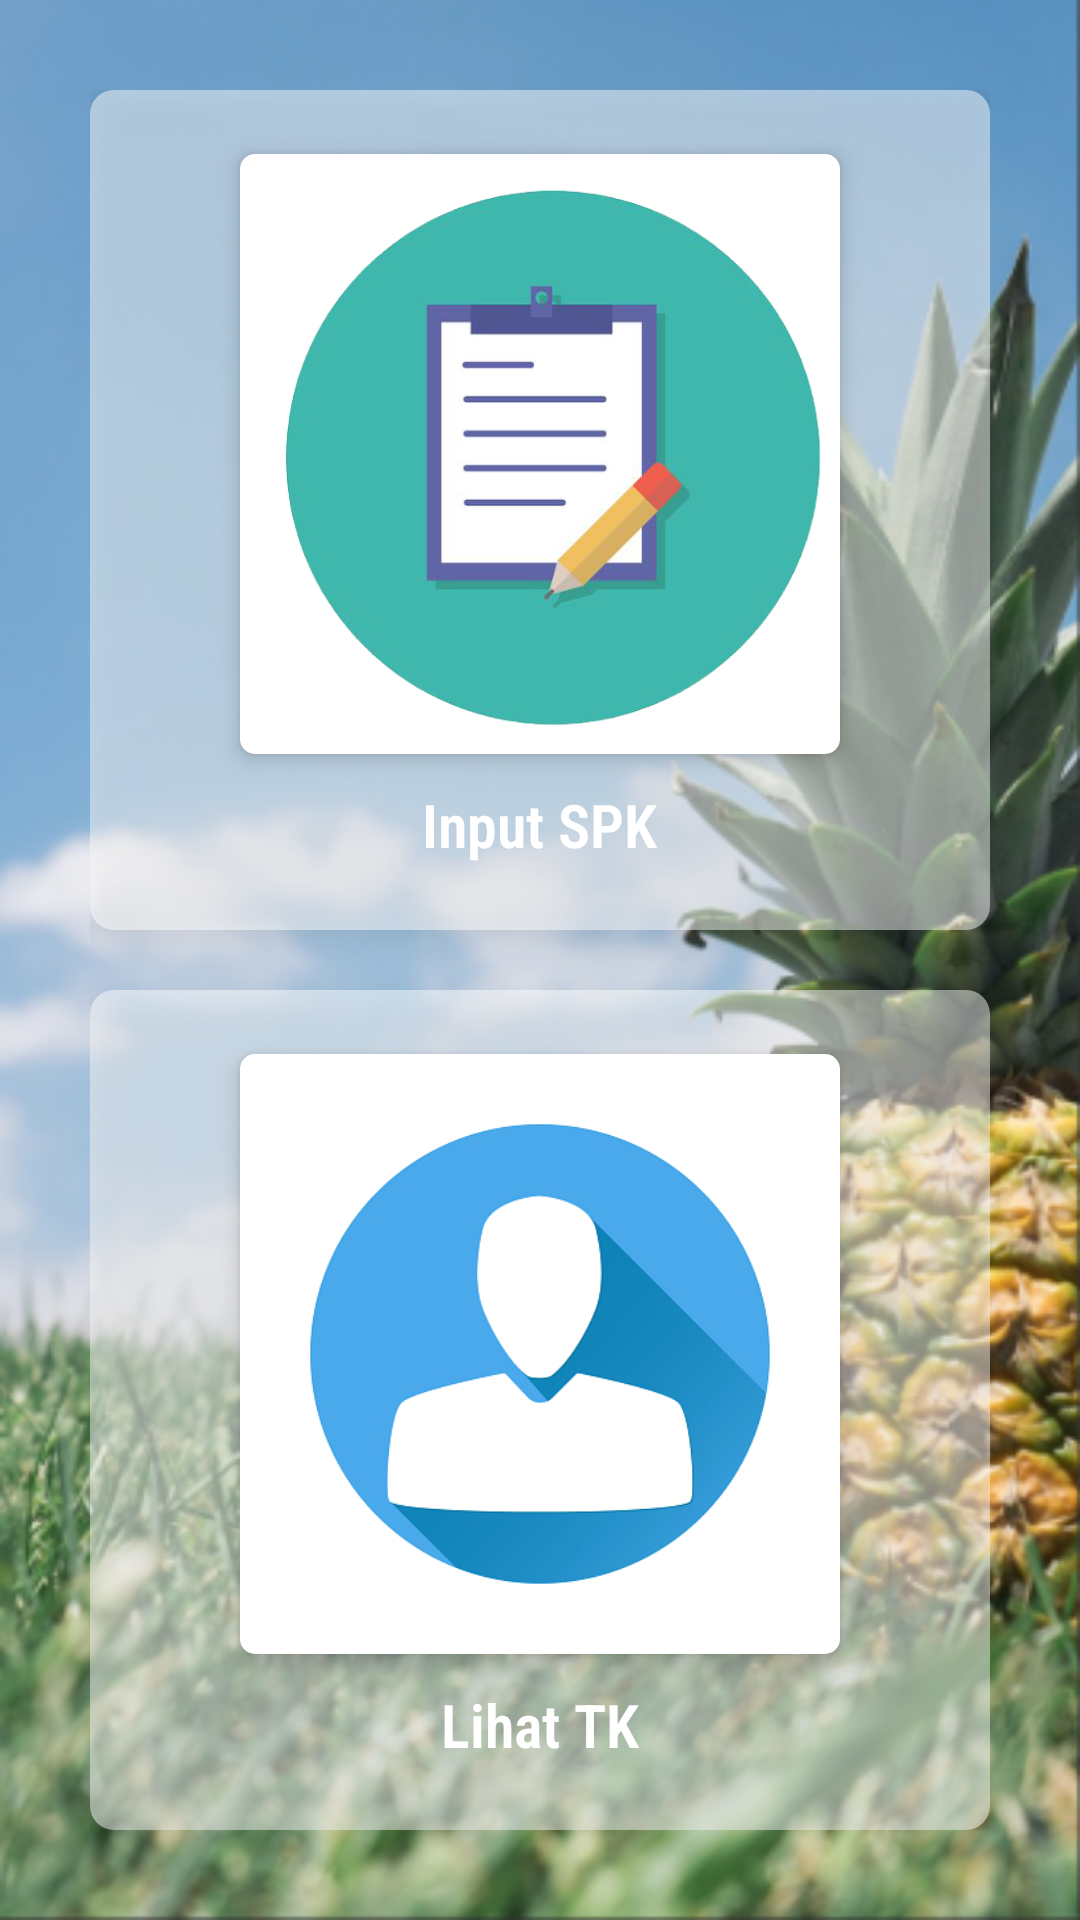

Android layout source for this screen:
<!-- AndroidManifest.xml: application theme Theme.Zpasnew -->
<!-- res/layout/activity_main.xml -->
<?xml version="1.0" encoding="utf-8"?>
<LinearLayout xmlns:android="http://schemas.android.com/apk/res/android"
    xmlns:app="http://schemas.android.com/apk/res-auto"
    xmlns:tools="http://schemas.android.com/tools"
    android:layout_width="match_parent"
    android:layout_height="match_parent"
    android:background="@drawable/nanasbg"
    android:orientation="vertical"
    android:padding="30dp"
    tools:context=".MainActivity">

    <LinearLayout
        android:layout_width="match_parent"
        android:layout_height="0dp"
        android:layout_weight="1"
        android:background="@drawable/bg_search"
        android:elevation="5dp"
        android:gravity="center"
        android:orientation="vertical">

        <ImageView
            android:layout_width="200dp"
            android:layout_height="200dp"
            android:background="@drawable/bg_round"
            android:elevation="4dp"
            android:onClick="inputMenu"
            android:src="@drawable/noteicon" />

        <TextView
            android:layout_width="wrap_content"
            android:layout_height="wrap_content"
            android:layout_marginTop="10dp"
            android:fontFamily="sans-serif-condensed-light"
            android:text="Input SPK"
            android:textColor="@color/white"
            android:textSize="20dp"
            android:textStyle="bold" />

    </LinearLayout>

    <LinearLayout
        android:layout_width="match_parent"
        android:layout_height="0dp"
        android:layout_marginTop="20dp"
        android:layout_weight="1"
        android:elevation="5dp"
       android:background="@drawable/bg_search"
        android:gravity="center"
        android:orientation="vertical">

        <ImageView
            android:layout_width="200dp"
            android:layout_height="200dp"
            android:background="@drawable/bg_round"
            android:elevation="4dp"
            android:onClick="ReadTk"
            android:padding="9dp"
            android:src="@drawable/userpoto" />

        <TextView
            android:layout_width="wrap_content"
            android:layout_height="wrap_content"
            android:layout_marginTop="10dp"
            android:fontFamily="sans-serif-condensed-light"
            android:text="Lihat TK"
            android:textColor="@color/white"
            android:textSize="20dp"
            android:textStyle="bold" />


    </LinearLayout>


</LinearLayout>
<!-- resources referenced by this layout -->
<resources>
  <color name="white">#FFFFFFFF</color>
  <!-- drawable bg_round (drawable) -->
  <?xml version="1.0" encoding="utf-8"?>
  <shape xmlns:android="http://schemas.android.com/apk/res/android">
  
      <solid
          android:color="@color/white"
          />
  
      <corners
          android:topRightRadius="5dp"
          android:topLeftRadius="5dp"
          android:bottomRightRadius="5dp"
          android:bottomLeftRadius="5dp"
  
          />
  
  </shape>
  <!-- drawable bg_search (drawable) -->
  <?xml version="1.0" encoding="utf-8"?>
  <shape xmlns:android="http://schemas.android.com/apk/res/android">
  
      <solid
          android:color="#7aFFFFFF"
          />
  
      <corners
          android:radius="8dp"
          />
  
  
  
  </shape>
  <!-- drawable nanasbg: png bitmap (drawable, 293202 bytes) -->
  <!-- drawable noteicon: png bitmap (drawable, 68868 bytes) -->
  <!-- drawable userpoto: png bitmap (drawable, 58701 bytes) -->
  <style name="Theme.Zpasnew" parent="Theme.AppCompat.NoActionBar">
          
          <item name="colorPrimary">@color/purple_500</item>
          <item name="colorPrimaryVariant">@color/purple_700</item>
          <item name="colorOnPrimary">@color/white</item>
          
          <item name="colorSecondary">@color/teal_200</item>
          <item name="colorSecondaryVariant">@color/teal_700</item>
          <item name="colorOnSecondary">@color/blueBG</item>
          
          <item name="android:statusBarColor" tools:targetApi="l">?attr/colorPrimaryVariant</item>
          
      </style>
  <color name="purple_500">#FF6200EE</color>
  <color name="purple_700">#FF3700B3</color>
  <color name="teal_200">#FF03DAC5</color>
  <color name="teal_700">#FF018786</color>
  <color name="blueBG">#DEF6FF</color>
</resources>
